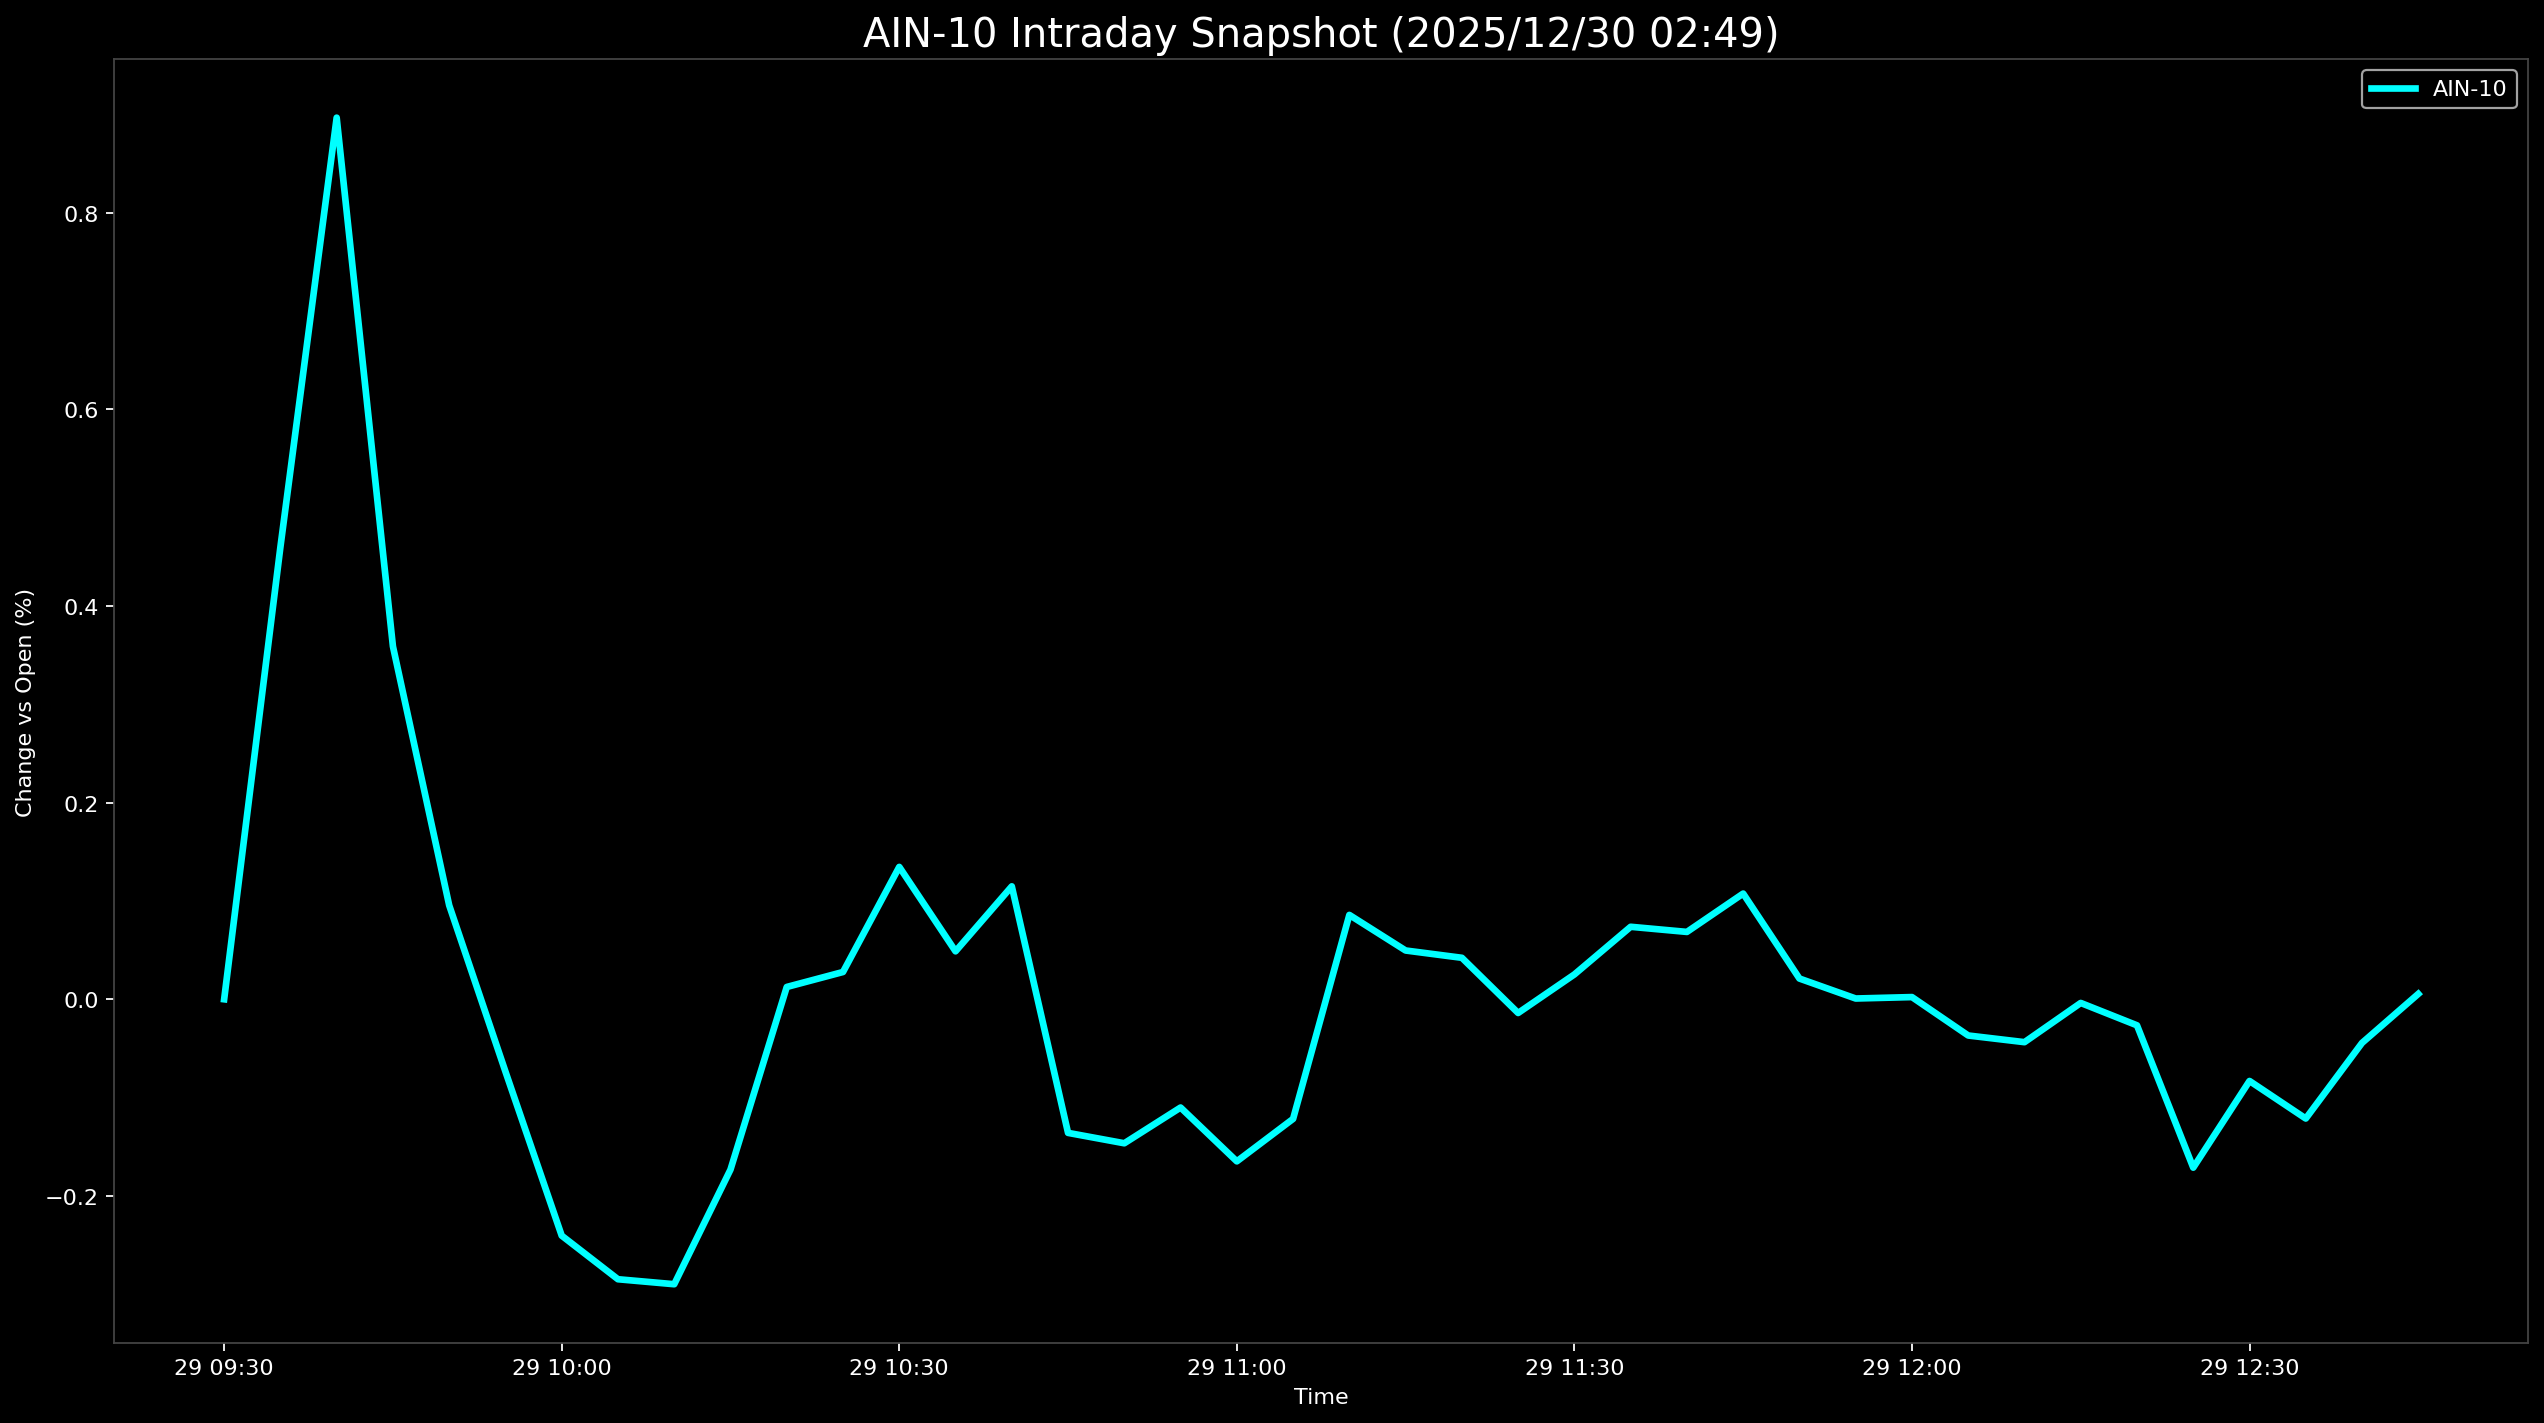

Values plotted in this chart, from the file beside it:
Datetime, AIN-10
2025-12-29 09:30:00, 0.0
2025-12-29 09:35:00, 0.46
2025-12-29 09:40:00, 0.8967
2025-12-29 09:45:00, 0.3589
2025-12-29 09:50:00, 0.09557
2025-12-29 09:55:00, -0.07356
2025-12-29 10:00:00, -0.2404
2025-12-29 10:05:00, -0.2847
2025-12-29 10:10:00, -0.2898
2025-12-29 10:15:00, -0.1732
2025-12-29 10:20:00, 0.01253
2025-12-29 10:25:00, 0.02775
2025-12-29 10:30:00, 0.1347
2025-12-29 10:35:00, 0.04879
2025-12-29 10:40:00, 0.1149
2025-12-29 10:45:00, -0.1359
2025-12-29 10:50:00, -0.1464
2025-12-29 10:55:00, -0.1101
2025-12-29 11:00:00, -0.1648
2025-12-29 11:05:00, -0.1216
2025-12-29 11:10:00, 0.08581
2025-12-29 11:15:00, 0.04962
2025-12-29 11:20:00, 0.04219
2025-12-29 11:25:00, -0.01393
2025-12-29 11:30:00, 0.02528
2025-12-29 11:35:00, 0.07374
2025-12-29 11:40:00, 0.06852
2025-12-29 11:45:00, 0.1075
2025-12-29 11:50:00, 0.0211
2025-12-29 11:55:00, 0.0007828
2025-12-29 12:00:00, 0.002243
2025-12-29 12:05:00, -0.03683
2025-12-29 12:10:00, -0.04361
2025-12-29 12:15:00, -0.00373
2025-12-29 12:20:00, -0.02648
2025-12-29 12:25:00, -0.1712
2025-12-29 12:30:00, -0.08307
2025-12-29 12:35:00, -0.1213
2025-12-29 12:40:00, -0.04438
2025-12-29 12:45:00, 0.005487
